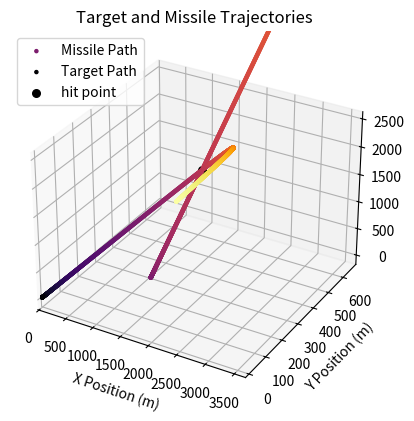

The script that saved this image:
import numpy as np
import matplotlib.pyplot as plt
from mpl_toolkits import mplot3d
from scipy.optimize import minimize
from matplotlib.colors import PowerNorm

target_pos = np.array([0, 0.01, 0, 0])
target_vel = np.array([0.433, 0.25, 0.25, 0])
missile_pos = np.array([2000, 0, 1000, 0])
missile_vel = np.array([0, 0, 0, 0])
grav = np.array([0, -9.81, 0, 0])

x_target_pos = [target_pos[0]]
y_target_pos = [target_pos[1]]
z_target_pos = [target_pos[2]]
t_target_pos = [target_pos[3]]
normal_x_target_pos = []
normal_y_target_pos = []
normal_z_target_pos = []
normal_t_target_pos = []
x_missile_pos = []
y_missile_pos = []
z_missile_pos = []
t_missile_pos = []

t = 0
acurate_count = 0
dt = 0.01
pi = np.pi
time_update = np.array([0, 0, 0, dt])
launched = False
hit = False
target_a = 20
terminal_speed = 200
deg1 = None
missile_a = 0

def intercept_angle(missile_a_mag,missile_pos,target_x,target_y,target_z,time,lunched_time):
    coef_x = np.polyfit(time,target_x,1)
    coef_y = np.polyfit(time, target_y,2)
    coef_z = np.polyfit(time, target_z, 1)
    target_x = lambda t:coef_x[0]*t+coef_x[1]
    target_y = lambda t:coef_y[0]*t**2+coef_y[1]*t+coef_y[2]
    target_z = lambda t:coef_z[0]*t+coef_z[1]
    missile_x = lambda t, deg: 0.5 * missile_a_mag * np.cos(deg) * (t - lunched_time) ** 2 + missile_pos[0]
    missile_y = lambda t, deg: 0.5 * (missile_a_mag * np.sin(deg) - 9.81) * (t - lunched_time) ** 2 + missile_pos[1]
    missile_z = lambda t, deg: 0.5 * missile_a_mag * np.sin(deg) * (t - lunched_time) ** 2 + missile_pos[2]
    distance = lambda td: np.sqrt(
        (missile_x(td[0],td[1]) - target_x(td[0])) ** 2 + (missile_y(td[0],td[1]) - target_y(td[0])) ** 2 + (missile_z(td[0],td[2]) - target_z(td[0])) ** 2)
    intercept = minimize(distance, x0=np.array([15, np.pi / 1.5,np.pi/4]), bounds=[(0, 30), (np.pi / 2, np.pi),(-np.pi,np.pi)],
                         method='L-BFGS-B', options={'maxiter': 1000})
    if missile_x(intercept.x[0],intercept.x[1])>0 and missile_y(intercept.x[0],intercept.x[1])>0 and 0<=intercept.fun<=2:
        return intercept.x[1], intercept.x[2], missile_x(intercept.x[0],intercept.x[1]),missile_y(intercept.x[0],intercept.x[1]), missile_z(intercept.x[0],intercept.x[2])
    else:
        return None,None,None,None

v_angle_xy = np.arctan2(target_vel[1], target_vel[0])
v_angle_xz = np.arctan2(target_vel[2], target_vel[0])
a_vector = np.array([target_a * np.sin(v_angle_xy), target_a * np.cos(v_angle_xy), target_a*np.sin(v_angle_xz), 0])

while target_pos[1] > 0:
    target_pos +=  target_vel * dt + time_update
    target_vel = target_vel + (grav + a_vector if t<10 else grav) * dt
    if not launched and t>10:
        normal_x_target_pos.append(target_pos[0])
        normal_y_target_pos.append(target_pos[1])
        normal_z_target_pos.append(target_pos[2])
        normal_t_target_pos.append(target_pos[3])
        v_angle = np.arctan2(target_vel[1], target_vel[0])

        if len(normal_x_target_pos) > 5:
            try:
                coef = np.polyfit(normal_x_target_pos, normal_y_target_pos, 2)
                if coef[0] < 0:
                    acurate_count += 1
                    if acurate_count > 2:
                        launched = True
                        launched_time = t
                        missile_pos = missile_pos + np.array([0,0,0,launched_time])
                        time_to_max_speed = None
                        missile_a_vec = None

                        for a in range(110, 200):
                            deg1, deg2, x,y,z = intercept_angle(
                                a, missile_pos, normal_x_target_pos,normal_y_target_pos,
                            normal_z_target_pos, normal_t_target_pos,lunched_time=launched_time)
                            if deg1 is not None:
                                missile_a = np.array([a*np.cos(deg1),a*np.sin(deg1)-9.81,a*np.sin(deg2),0])
                                break
                        else:
                            print("can't hit")
            except Warning:
                pass
    elif deg1 is not None:
        missile_pos = missile_pos + missile_vel * dt + time_update
        missile_vel = missile_vel + missile_a * dt
        x_missile_pos.append(missile_pos[0])
        y_missile_pos.append(missile_pos[1])
        z_missile_pos.append(missile_pos[2])
        t_missile_pos.append(missile_pos[3])

    x_target_pos.append(target_pos[0])
    y_target_pos.append(target_pos[1])
    z_target_pos.append(target_pos[2])
    t_target_pos.append(target_pos[3])
    t += dt

norm_global = PowerNorm(gamma=1, vmin=0, vmax= max(t_target_pos))
ax = plt.axes(projection = "3d")
ax.scatter(x_missile_pos, y_missile_pos, z_missile_pos,  label="Missile Path", c=t_missile_pos, cmap='inferno', s=5, norm=norm_global)
ax.scatter(x_target_pos, y_target_pos, z_target_pos,  label="Target Path",c=t_target_pos, cmap='inferno', s=5, norm=norm_global)
ax.scatter(x,y,z,c='k',label="hit point",s=30)
plt.xlabel("X Position (m)")
plt.ylabel("Y Position (m)")
ax.legend()
#ax.colorbars(label='Time (s)')
plt.ylim(top = max(y_target_pos)+20,bottom=-20)
plt.xlim(left=-20)
plt.title("Target and Missile Trajectories")
ax.grid(True)
plt.show()
print(t)
